Image classification data set "keras_recycling_model" (seo2730/keras_recycling_model on GitHub). Class labels (2): can, plastic.

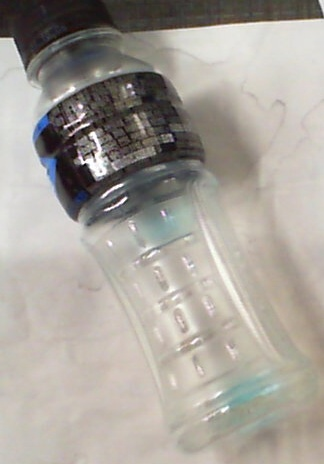
Label: plastic

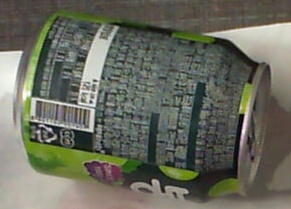
Label: can

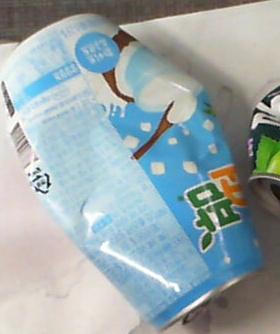
Label: can

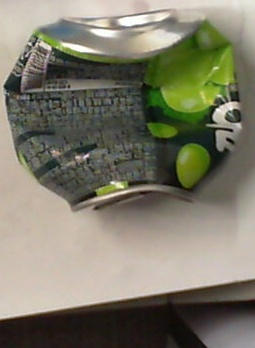
Label: can

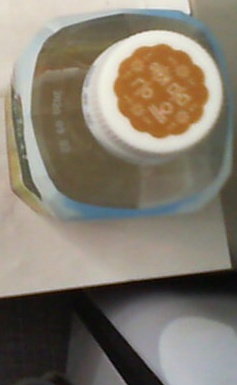
Label: plastic

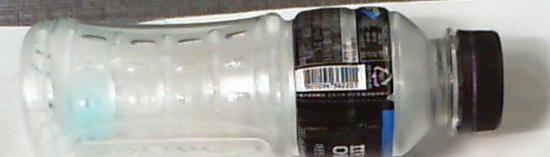
Label: plastic
